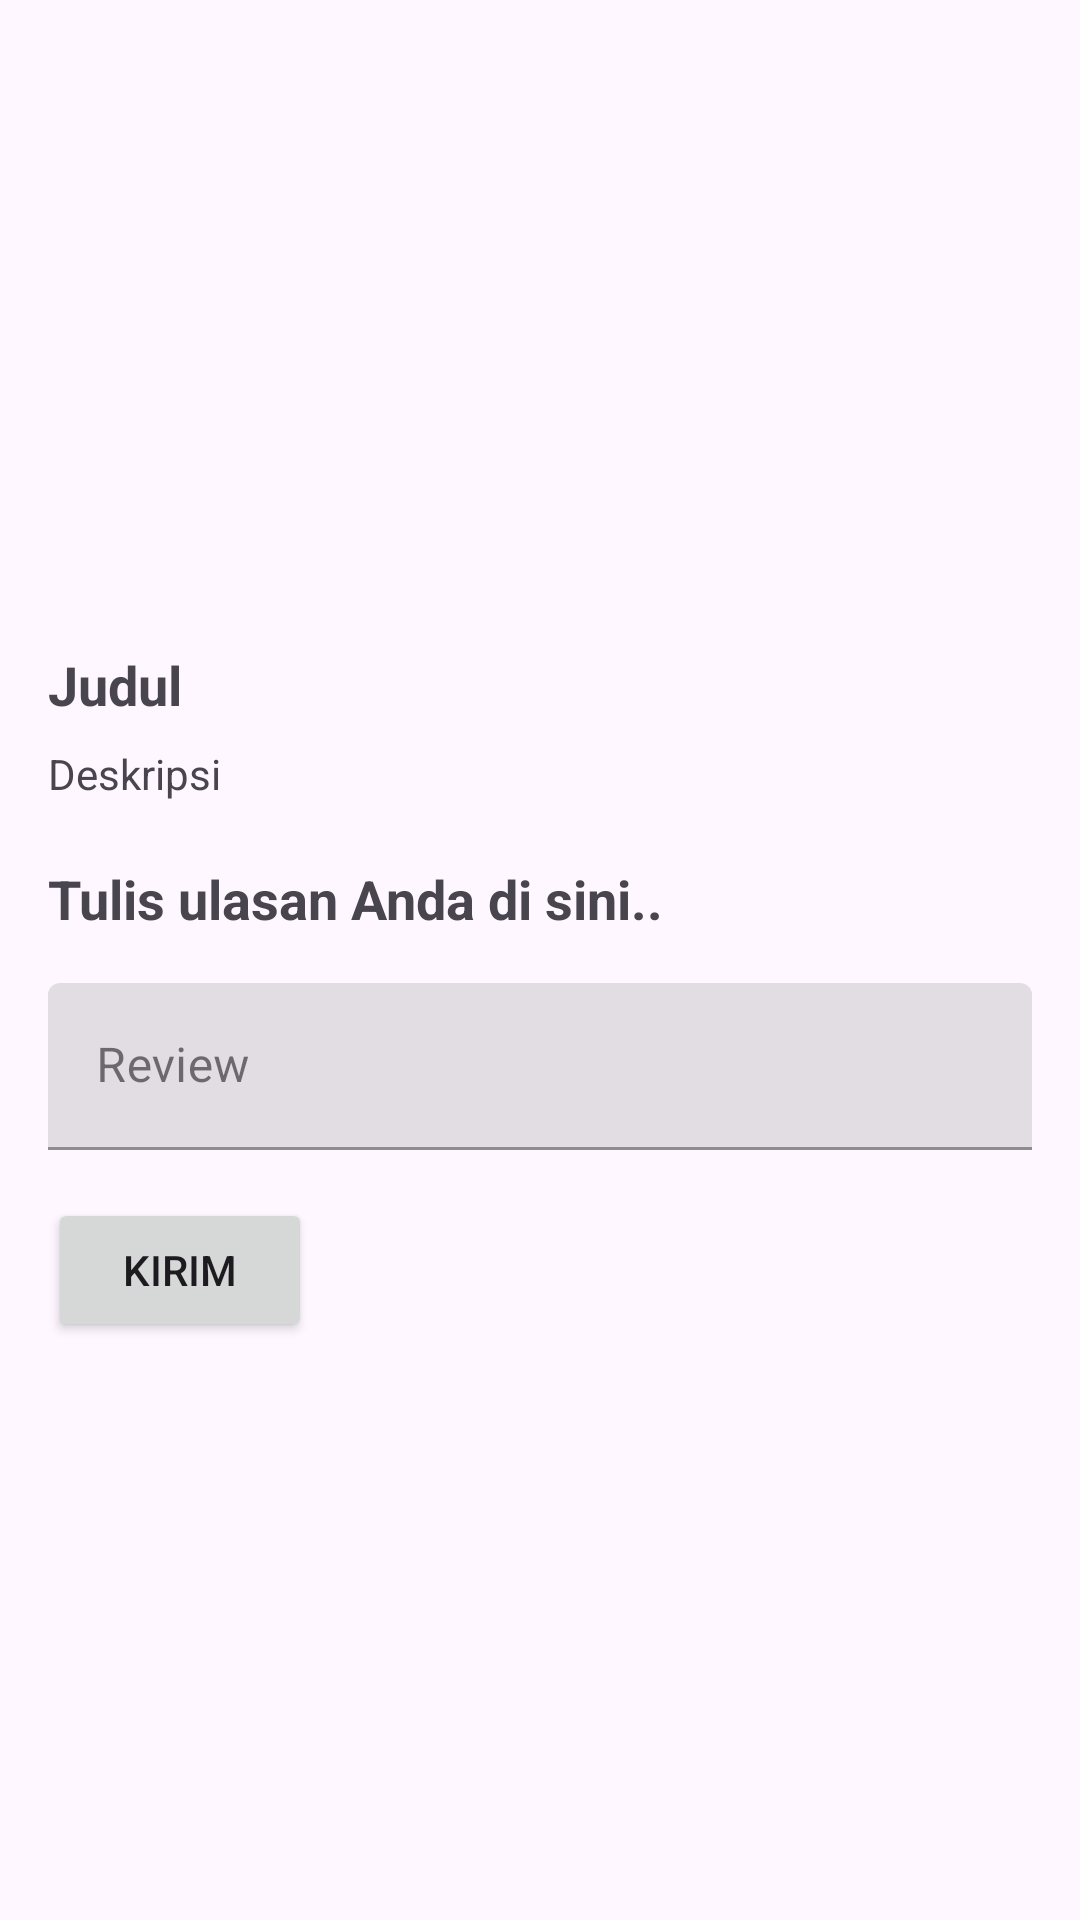

The Android layout XML behind this screen, and the referenced resources:
<!-- AndroidManifest.xml: application theme Theme.RestaurantRiview -->
<!-- res/layout/activity_main.xml -->
<?xml version="1.0" encoding="utf-8"?>
<androidx.constraintlayout.widget.ConstraintLayout xmlns:android="http://schemas.android.com/apk/res/android"
    xmlns:app="http://schemas.android.com/apk/res-auto"
    xmlns:tools="http://schemas.android.com/tools"
    android:layout_width="match_parent"
    android:layout_height="match_parent"
    android:orientation="vertical"
    tools:context=".ui.MainActivity">

    <ImageView
        android:id="@+id/ivPicture"
        android:layout_width="0dp"
        android:layout_height="200dp"
        android:contentDescription="@string/title"
        android:scaleType="centerCrop"
        android:visibility="visible"
        app:layout_constraintEnd_toEndOf="parent"
        app:layout_constraintStart_toStartOf="parent"
        app:layout_constraintTop_toTopOf="parent"
        tools:srcCompat="@tools:sample/backgrounds/scenic" />

    <TextView
        android:id="@+id/tvTitle"
        android:layout_width="match_parent"
        android:layout_height="wrap_content"
        android:layout_marginStart="16dp"
        android:layout_marginTop="16dp"
        android:layout_marginEnd="16dp"
        android:text="@string/title"
        android:textSize="18sp"
        android:textStyle="bold"
        android:visibility="visible"
        app:layout_constraintEnd_toEndOf="parent"
        app:layout_constraintStart_toStartOf="parent"
        app:layout_constraintTop_toBottomOf="@+id/ivPicture" />

    <TextView
        android:id="@+id/tvDescription"
        android:layout_width="match_parent"
        android:layout_height="wrap_content"
        android:layout_marginStart="16dp"
        android:layout_marginTop="8dp"
        android:layout_marginEnd="16dp"
        android:ellipsize="end"
        android:maxLines="2"
        android:text="@string/description"
        android:visibility="visible"
        app:layout_constraintEnd_toEndOf="parent"
        app:layout_constraintStart_toStartOf="@+id/tvTitle"
        app:layout_constraintTop_toBottomOf="@+id/tvTitle" />

    <TextView
        android:id="@+id/tvReview"
        android:layout_width="match_parent"
        android:layout_height="wrap_content"
        android:layout_marginStart="16dp"
        android:layout_marginTop="20dp"
        android:layout_marginEnd="16dp"
        android:text="@string/write_your_review_here"
        android:textSize="18sp"
        android:textStyle="bold"
        app:layout_constraintEnd_toEndOf="parent"
        app:layout_constraintStart_toStartOf="parent"
        app:layout_constraintTop_toBottomOf="@+id/tvDescription" />

    <ProgressBar
        android:id="@+id/progressBar"
        style="?android:attr/progressBarStyle"
        android:layout_width="wrap_content"
        android:layout_height="wrap_content"
        android:visibility="gone"
        app:layout_constraintBottom_toBottomOf="parent"
        app:layout_constraintEnd_toEndOf="parent"
        app:layout_constraintStart_toStartOf="parent"
        app:layout_constraintTop_toTopOf="parent"
        tools:visibility="visible" />

    <com.google.android.material.textfield.TextInputLayout
        android:id="@+id/inputLayout"
        style="@style/Widget.MaterialComponents.TextInputLayout.FilledBox"
        android:layout_width="0dp"
        android:layout_height="wrap_content"
        android:layout_margin="16dp"
        app:layout_constraintEnd_toEndOf="parent"
        app:layout_constraintStart_toStartOf="parent"
        app:layout_constraintTop_toBottomOf="@+id/tvReview">

        <com.google.android.material.textfield.TextInputEditText
            android:id="@+id/edReview"
            android:layout_width="match_parent"
            android:layout_height="wrap_content"
            android:ems="10"
            android:hint="@string/review" />
    </com.google.android.material.textfield.TextInputLayout>

    <Button
        android:id="@+id/btnSend"
        android:layout_width="wrap_content"
        android:layout_height="wrap_content"
        android:layout_marginTop="16dp"
        android:layout_marginEnd="16dp"
        android:layout_marginRight="16dp"
        android:text="@string/send"
        app:layout_constraintStart_toStartOf="@+id/inputLayout"
        app:layout_constraintTop_toBottomOf="@+id/inputLayout" />

    <androidx.recyclerview.widget.RecyclerView
        android:id="@+id/rvReview"
        android:layout_width="0dp"
        android:layout_height="0dp"
        android:layout_marginStart="16dp"
        android:layout_marginEnd="16dp"
        android:overScrollMode="never"
        android:scrollbarSize="0dp"
        app:layout_constraintBottom_toBottomOf="parent"
        app:layout_constraintEnd_toEndOf="parent"
        app:layout_constraintStart_toStartOf="parent"
        app:layout_constraintTop_toBottomOf="@+id/btnSend" />

</androidx.constraintlayout.widget.ConstraintLayout>
<!-- resources referenced by this layout -->
<resources>
  <string name="description">Deskripsi</string>
  <string name="review">Review</string>
  <string name="send">Kirim</string>
  <string name="title">Judul</string>
  <string name="write_your_review_here">Tulis ulasan Anda di sini..</string>
  <style name="Theme.RestaurantRiview" parent="Base.Theme.RestaurantRiview" />
  <style name="Base.Theme.RestaurantRiview" parent="Theme.Material3.DayNight.NoActionBar">
          
          
      </style>
</resources>
